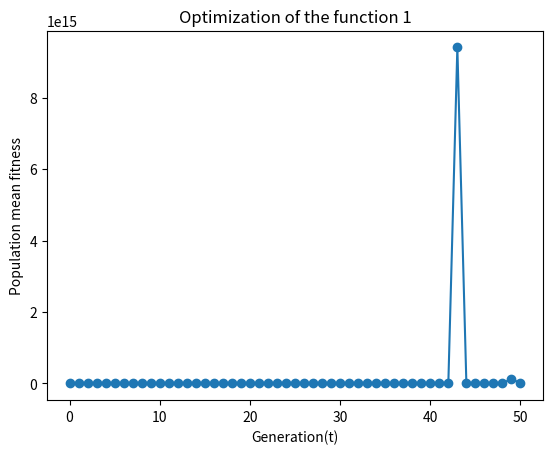
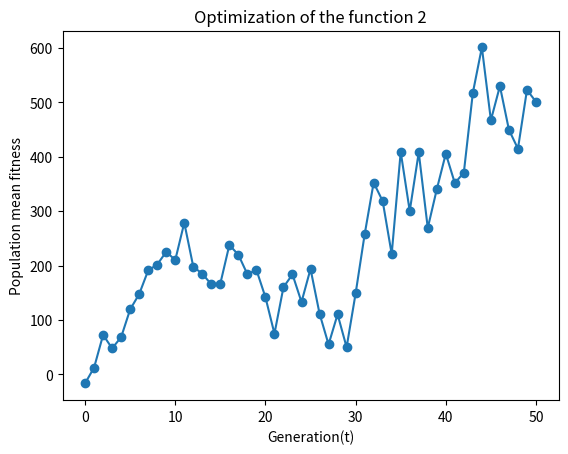
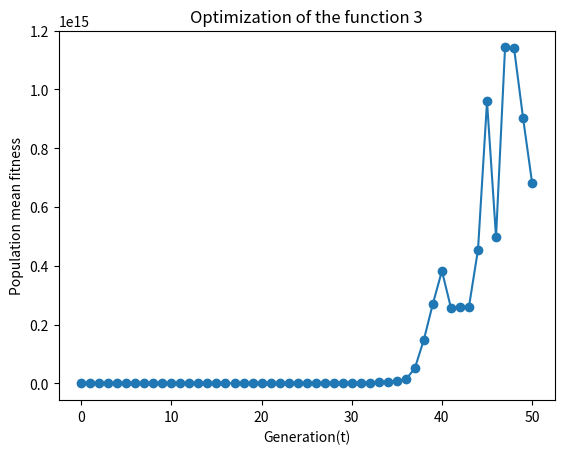

Reproduce these figures in Python, in order.
from numpy import random, mean
import numpy as np
from matplotlib import pyplot as plt
from argparse import ArgumentParser, ArgumentDefaultsHelpFormatter, SUPPRESS


def initialise(N, n, x_l, x_u):
    """
    Initialise the population with N individuals,
    each individual has n-dimension, and each dimension is between x_l and x_u.

    :param N: the population size
    :param n: the dimension of the solution space
    :param x_l: the lower bound of the solution space
    :param x_u: the upper bound of the solution space

    :return: a list of tuples (x, eta) where x is the solution and eta is the direction vector
    """
    all_x = random.uniform(
        low=x_l, high=x_u, size=(N, n)
    )  # generates an N x n array of values drawn from a uniform distribution over the interval [x_l, x_u),
    all_eta = random.uniform(low=x_l, high=x_u, size=(N, n))
    return list(zip(all_x, all_eta))


def evaluate(pop, f):
    """
    Evaluate the fitness of the population by the function f

    :param pop: a list of tuples (x, eta) where x is the solution and eta is the direction vector
    :param f: the objective function

    :return: a list of fitness values
    """
    return [f(xi) for xi, _ in pop]


def mutate(pop):
    """
    Perform mutation operation on the population

    :param pop: a list of tuples (x, eta) where x is the solution and eta is the direction vector

    :return: a list of tuples (x', eta') where x' is the mutated solution and eta' is the mutated direction vector
    """
    n = len(pop[0][0])  # get the dimension of the solution space
    N = len(pop)  # the population size
    new_pop = []
    tau = 1 / np.sqrt(2 * n)
    tau_prime = 1 / np.sqrt(2 * np.sqrt(n))

    for xi, eta in pop:
        xi_prime = xi + eta * random.normal(0, 1, n)
        eta_prime = eta * np.exp(
            tau_prime * random.normal(0, 1) + tau * random.normal(0, 1, n)
        )
        new_pop.append((xi_prime, eta_prime))

    return new_pop


def select(pop, fitnesses, N, q=10):
    """
    Select N individuals from the population for reproduction
    based on the fitness score

    :param pop: a list of tuples (x, eta) where x is the solution and eta is the direction vector
    :param fitnesses: a list of fitness values
    :param N: the number of individuals to select
    :param q: the number of individuals to compete in each tournament

    :return: a list of tuples (x, eta) where x is the solution and eta is the direction vector
    """
    selected_pop = []
    combined = list(zip(pop, fitnesses))

    # Rank individuals by their wins
    ranked = sorted(combined, key=lambda x: sum(np.random.choice([1, -1], q) > 0))

    # Select the top N individuals
    selected_pop = [x[0] for x in ranked[:N]]

    return selected_pop


def dea(params):
    """
    The Differential Evolutionary Algorithm

    :param params: a dictionary of parameters

    :return: the best population and the mean fitnesses over the generations
    """
    T = params["T"]
    prev_pop = params["init_pop"]

    t = 0
    mean_fit = [np.mean(evaluate(prev_pop, params["f"]))]

    while t < T:
        mutated_pop = mutate(prev_pop)
        total_pop = prev_pop + mutated_pop
        total_fitness = evaluate(total_pop, params["f"])

        prev_pop = select(total_pop, total_fitness, params["N"], params["q"])
        m = np.mean(evaluate(prev_pop, params["f"]))
        mean_fit.append(m)

        if params["verbose"]:
            print(f"Mean fitness at generation {t}: {m}")

        t += 1

    return prev_pop, mean_fit


def parseArguments():
    parser = ArgumentParser(
        formatter_class=ArgumentDefaultsHelpFormatter, argument_default=SUPPRESS
    )
    parser.add_argument(
        "-n",
        "--length",
        type=int,
        default=1,
        help="The dimension of the solution space",
    )
    parser.add_argument(
        "-T", type=int, default=50, help="Number of generation of the DEA"
    )
    parser.add_argument("-N", type=int, default=100, help="Population size")
    parser.add_argument(
        "-xL", type=float, default=-3.0, help="Lower bound of the the solution space"
    )
    parser.add_argument(
        "-xU", type=float, default=3.0, help="Upper bound of the the solution space"
    )
    parser.add_argument(
        "-q", type=int, default=10, help="number of mutants for parwise comparison"
    )
    parser.add_argument(
        "--verbose",
        action="store_true",
        default=False,
        help="Print the mean fitness evolution on a standard output ",
    )
    parser.add_argument(
        "-seed", type=int, default=None, help="Seed for the initial population"
    )
    return parser.parse_args()


def main():
    args = parseArguments()

    # Define the three functions to be optimized
    f1 = lambda x: x[0] ** 4 + x[0] ** 3 - x[0] ** 2 - x[0]
    f2 = lambda x: np.sum(x)
    f3 = lambda x: np.sum(
        [100 * (x[j + 1] - x[j] ** 2) ** 2 + (x[j] - 1) ** 2 for j in range(len(x) - 1)]
    )

    # Define the parameters for each function
    params1 = {
        "n": 1,
        "T": args.T,
        "q": args.q,
        "N": args.N,
        "f": f1,
        "verbose": args.verbose,
        "xU": 2,
        "xL": -2,
    }
    params2 = {
        "n": 30,
        "T": args.T,
        "q": args.q,
        "N": args.N,
        "f": f2,
        "verbose": args.verbose,
        "xU": 100,
        "xL": -100,
    }
    params3 = {
        "n": 30,
        "T": args.T,
        "q": args.q,
        "N": args.N,
        "f": f3,
        "verbose": args.verbose,
        "xU": 30,
        "xL": -30,
    }

    # Initialize the populations for each set of parameters
    params1["init_pop"] = initialise(args.N, 1, -2, 2)
    params2["init_pop"] = initialise(args.N, 30, -100, 100)
    params3["init_pop"] = initialise(args.N, 30, -30, 30)

    # Run the DEA algorithm for each set of parameters and plot the results
    for i, params in enumerate([params1, params2, params3], start=1):
        best_pop, mean_fitnesses = dea(params)
        print(f"Best population for function {i}: ", best_pop)
        plt.figure(i)
        plt.plot(mean_fitnesses, "o-")
        plt.title(f"Optimization of the function {i}")
        plt.xlabel("Generation(t)")
        plt.ylabel("Population mean fitness")
        plt.show()


if __name__ == "__main__":
    main()
